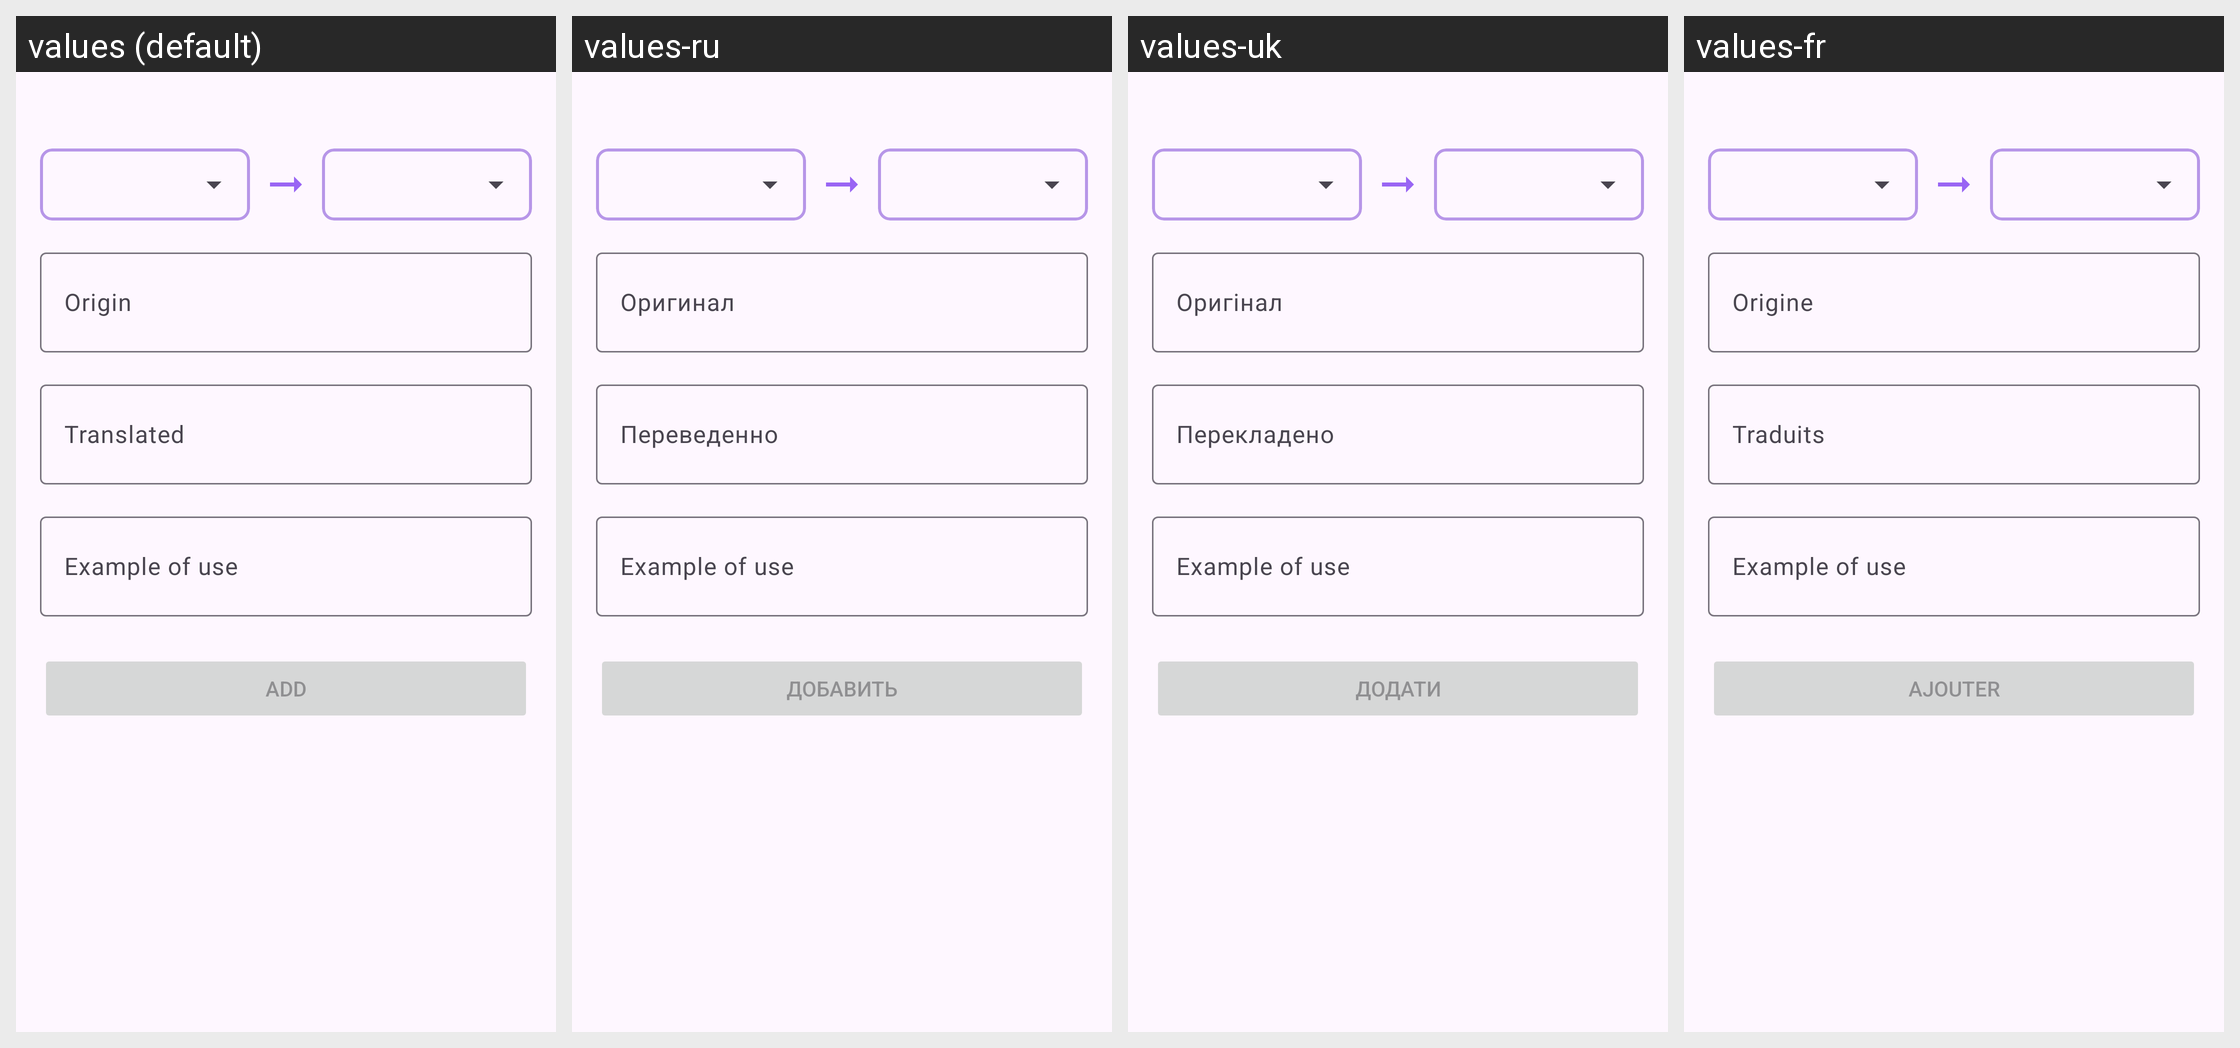

Locale-by-locale string values for the Android screen shown in this grid:
Android screen res/layout/fragment_add_words.xml rendered under 4 locales, left to right: values (default), values-ru, values-uk, values-fr. Device: Nexus 5 (rendered at 1080×1920; each locale shown at half size, 540×960, under a caption strip naming it); theme Theme.Cards.
Other locales in the repository, not shown: values-de, values-es.
Strings drawn on this screen, with the default value and each locale's value (text and hints the layout hard-codes, and strings that could not be matched under every locale, appear in the picture but are not listed):

origin
  values: Origin
  values-ru: Оригинал
  values-uk: Оригінал
  values-fr: Origine

translated
  values: Translated
  values-ru: Переведенно
  values-uk: Перекладено
  values-fr: Traduits

example_of_use
  values: Example of use
  values-ru: Example of use  [not translated; the default value is used]
  values-uk: Example of use  [not translated; the default value is used]
  values-fr: Example of use  [not translated; the default value is used]

add
  values: Add
  values-ru: Добавить
  values-uk: Додати
  values-fr: Ajouter
